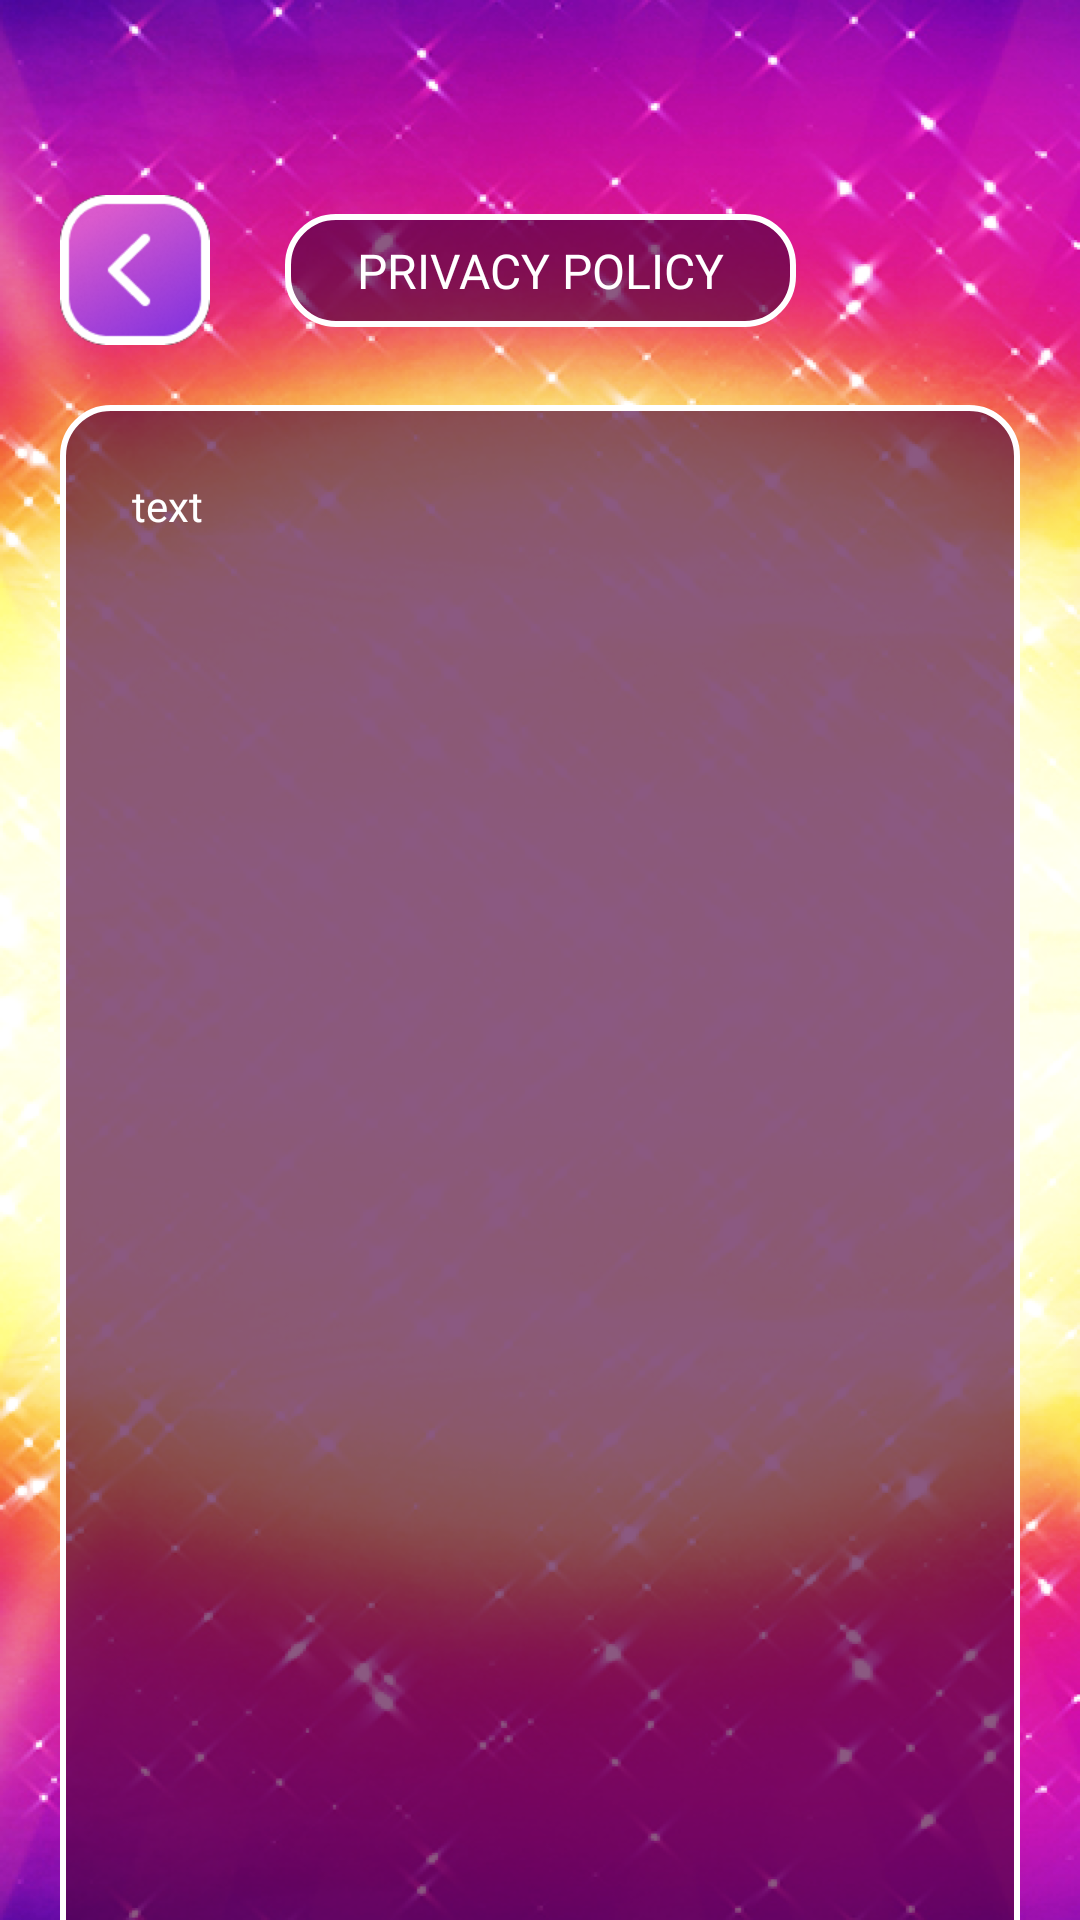

Reconstruct the res/layout file that produces this screen, plus the resources it refers to.
<!-- AndroidManifest.xml: application theme Theme.Aristocrat -->
<!-- res/layout/screen_privacy_policy.xml -->
<?xml version="1.0" encoding="utf-8"?>
<androidx.constraintlayout.widget.ConstraintLayout xmlns:android="http://schemas.android.com/apk/res/android"
    xmlns:app="http://schemas.android.com/apk/res-auto"
    xmlns:tools="http://schemas.android.com/tools"
    android:layout_width="match_parent"
    android:layout_height="match_parent">

    <ImageView
        android:id="@+id/background"
        android:layout_width="0dp"
        android:layout_height="0dp"
        android:scaleType="fitXY"
        app:layout_constraintBottom_toBottomOf="parent"
        app:layout_constraintEnd_toEndOf="parent"
        app:layout_constraintStart_toStartOf="parent"
        app:layout_constraintTop_toTopOf="parent"
        app:srcCompat="@drawable/main_background"
        tools:ignore="ContentDescription" />

    <ImageButton
        android:id="@+id/backToMenu"
        android:layout_width="50dp"
        android:layout_height="50dp"
        android:layout_marginStart="20dp"
        android:layout_marginTop="65dp"
        android:foreground="?android:attr/selectableItemBackground"
        android:background="@android:color/transparent"
        android:scaleType="centerInside"
        android:contentDescription="@string/back_to_menu_description"
        app:layout_constraintStart_toStartOf="parent"
        app:layout_constraintTop_toTopOf="parent"
        app:srcCompat="@drawable/go_back_button" />

    <TextView
        android:id="@+id/screenTitleText"
        android:layout_width="wrap_content"
        android:layout_height="wrap_content"
        android:background="@drawable/main_text_background"
        android:fontFamily="@font/roboto_bold"
        android:paddingHorizontal="24dp"
        android:paddingVertical="8dp"
        android:textSize="16sp"
        android:text="@string/privacy_policy_title_text"
        app:layout_constraintBottom_toBottomOf="@+id/backToMenu"
        app:layout_constraintEnd_toEndOf="parent"
        app:layout_constraintStart_toStartOf="parent"
        app:layout_constraintTop_toTopOf="@+id/backToMenu" />

    <TextView
        android:id="@+id/privacyPolicyText"
        android:layout_width="0dp"
        android:layout_height="560dp"
        android:layout_marginTop="20dp"
        android:layout_marginHorizontal="20dp"
        android:padding="24dp"
        android:text="@string/privacy_policy_text"
        android:fontFamily="@font/roboto_bold"
        android:background="@drawable/main_text_background"
        app:layout_constraintEnd_toEndOf="parent"
        app:layout_constraintStart_toStartOf="parent"
        app:layout_constraintTop_toBottomOf="@+id/backToMenu" />
</androidx.constraintlayout.widget.ConstraintLayout>
<!-- resources referenced by this layout -->
<resources>
  <!-- drawable go_back_button: png bitmap (drawable, 8418 bytes) -->
  <!-- drawable main_background: png bitmap (drawable, 381790 bytes) -->
  <!-- drawable main_text_background (drawable) -->
  <?xml version="1.0" encoding="utf-8"?>
  <shape xmlns:android="http://schemas.android.com/apk/res/android">
      <stroke android:width="2dp" android:color="@color/white"/>
      <solid android:color="@color/main_text_fill"/>
      <corners android:radius="16dp"/>
  </shape>
  <string name="back_to_menu_description">Back to menu</string>
  <string name="privacy_policy_text">text</string>
  <string name="privacy_policy_title_text">PRIVACY POLICY</string>
  <style name="Theme.Aristocrat" parent="Base.Theme.Aristocrat" />
  <color name="white">#FFFFFFFF</color>
  <color name="main_text_fill">#A64E003E</color>
  <style name="Base.Theme.Aristocrat" parent="Theme.Material3.Dark.NoActionBar">
          
          
          <item name="android:windowLightStatusBar">false</item>
          <item name="android:windowTranslucentStatus">true</item>
          <item name="android:windowTranslucentNavigation">true</item>
          <item name="android:textColor">@color/white</item>
      </style>
</resources>
